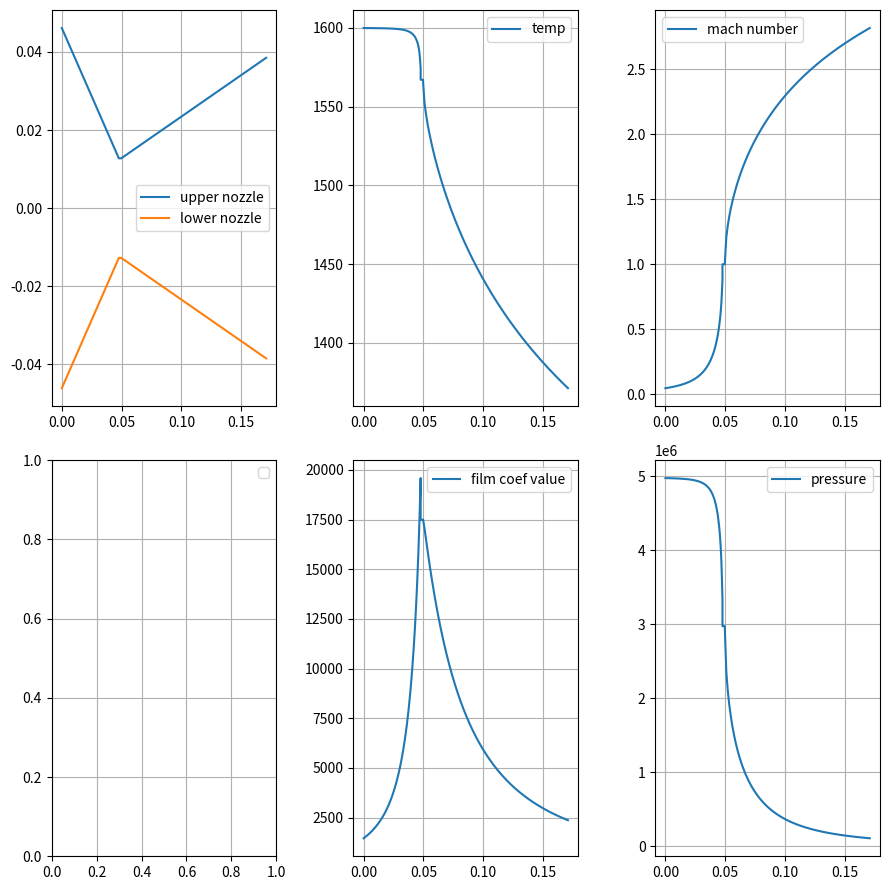

Source code (Python): (Note: this script raises an exception after producing the figure.)
import numpy as np
import matplotlib.pyplot as plt
from scipy.optimize import fsolve
from scipy.optimize import brentq
import pandas as pd

dt=25.5*10**-3
dc=92.261*10**-3
dd=77*10**-3
Lc=47.672*10**-3
Lt=2*10**-3
Ld=121.144*10**-3
To=1600
Po=4.98*10**6
At=511*10**-6
k=1.042
R=208.4
cp = 69.41
L_c= []
c_star = 876
Ma1 = []
P2 = []
T2= []
m_dot = []
pr = []
mu = []
Tr= []
h = []
x=0
g = 9.8
rc = 2*dt
def heat_transfer_coefficient(C, cp, mu, dt, pr, m_dot, At, rc, A2, Tr, To, k, Ma1):
    # Compute sigma
    sigma = 1 / (((Tr / (2 * To)) * (1 + (k - 1) / 2 * Ma1**2) + 1/2) ** 0.65 * (1 + (k - 1) / 2 * Ma1**2) ** 0.15)
    
    # Compute heat transfer coefficient h
    #h = (C * cp * mu**0.2 / (dt**0.2 * pr**0.6)) * \
   #     ((m_dot / At) ** 0.8) * ((dt / rc) ** 0.1) * ((At / A2) ** 0.9) * sigma
    term1 = C / (dt ** 0.2)
    term2 = (mu ** 0.2 * cp) / (pr ** 0.6)
    term3 = (Po * g) / c_star
    term4 = (dt / rc) ** 0.1
    term5 = (At / A2) ** 0.9

    h = term1 * term2 * term3 * term4 * term5 * sigma
    return h


def temp_wall(To,Pr,k,Ma1):
    # Compute recovery temperature Tr
    Tr = To * (1 + (Pr ** (1/3)) * ((k - 1) / 2) * Ma1**2)
    return Tr
def prandtl_number(k):
    Pr = (4*k)/((9*k)-5)
    return Pr
def viscosity(Ma1,To):
    mu = (11.83*(10**(-8)))*(Ma1**0.5)*(To**0.6)
    return mu

def nozzle_profile_plot(dt,dc,Lc,Lt,Ld,dd):
    # Define key points for the profile
    x_converge = np.linspace(0, Lc, 59)
    y_converge = np.linspace(dc / 2, dt / 2, 59)
    
    x_throat = np.array([Lc, Lc + Lt])
    y_throat = np.array([dt / 2, dt / 2])
    
    x_diverge = np.linspace(Lc + Lt, Lc + Lt + Ld, 125)
    y_diverge = np.linspace(dt / 2, dd / 2, 125)
    
    # Combine all sections
    x_profile = np.concatenate([x_converge, x_throat, x_diverge])
    y_profile = np.concatenate([y_converge, y_throat, y_diverge])
    
    # Plot the nozzle profile
    plt.figure(figsize=(8, 4))
    plt.plot(x_profile, y_profile, label='Nozzle Upper Profile')
    plt.plot(x_profile, -y_profile, label='Nozzle Lower Profile')
    plt.xlabel('Length (m)')
    plt.ylabel('Radius (m)')
    plt.legend()
    plt.title('Nozzle Profile')
    plt.axis('equal')
    plt.grid()
    plt.show()
def solve_M(At,A2, k, M_guess):
    def mach_area_ratio(M_guess):
        return (1/M_guess**2) * ((2/(k+1)) * (1 + ((k-1)/2) * M_guess**2))**((k+1)/((k-1))) - (A2/At)**2
    '''
    M_solution = fsolve(mach_area_ratio, M_guess)
    #print(np.abs(M_solution[0]))
    '''
    if M_guess < 1:  # This case is for a converging section (subsonic)
        lower, upper = 0.00001, 0.999999  # Subsonic Mach number range
    else:  # This case is for a diverging section (supersonic)
        lower, upper = 1, 5.0  # Supersonic Mach number range

    # Ensure the function changes sign in the interval
    f_lower, f_upper = mach_area_ratio(lower), mach_area_ratio(upper)

    if f_lower * f_upper > 0:
        print(f"Warning: No sign change for A2 = {A2}, At = {At}. Using initial guess instead.")
        return M_guess  # Handle this case, return the initial guess if no sign change is found

    # Use Brent's method to find the Mach number based on area ratio
    try:
        M_solution = brentq(mach_area_ratio, lower, upper)
        return M_solution
    except ValueError:
        print(f"Error: No solution found for A2 = {A2}, At = {At}. Returning initial guess.")
        return M_guess  # Return the initial guess in case of failure

    
    #return np.abs(M_solution[0])

def pressure(Ma1,Po,k):
    P_2 = Po * (1 + ((k - 1) / 2 )* Ma1**2) ** (-((k) / (k-1)))
    return P_2
def temperature(To, Ma1, k):

    T_2 = To * (1 + ((k - 1) / 2) * Ma1**2)**(-1)
    return T_2
def mass_flow_rate(Ma1,P2,T2,R,k,A2):
    term1 = (A2 * P2) / np.sqrt(T2)
    term2 = np.sqrt(k / R)
    term3 = Ma1 * (1 + (k - 1) / 2 * Ma1**2) ** (-(k + 1) / (2 * (k- 1)))
    return term1 * term2 * term3
def full_plots():
    A1=(np.pi*(dd)**2)/4
    Ma1_value=0
    x_converge = np.linspace(0, Lc, 100)
    y_converge = np.linspace(dc / 2, dt / 2, 100)
    
    x_throat = np.array([Lc, Lc + Lt])
    y_throat = np.array([dt / 2, dt / 2])
    
    x_diverge = np.linspace(Lc + Lt, Lc + Lt + Ld, 100)
    y_diverge = np.linspace(dt / 2, dd / 2, 100)

    x_profile = np.concatenate([x_converge, x_throat, x_diverge])
    y_profile = np.concatenate([y_converge, y_throat, y_diverge])

    for i in y_converge:

        A2 = (np.pi * i**2) 
        Ma1_value = Ma1_value+0.1
        Ma1_value = solve_M(At,A2, k, Ma1_value)
        if Ma1_value is None:
            print("Skipping this point due to missing solution.")
            continue  # Skip to the next iteration
        Ma1.append(Ma1_value)
        #print(Ma1_value,"conv")

        C = 0.023 if Ma1_value >= 1 else 0.026

        P2_value = pressure(Ma1_value, Po, k)
        P2.append(P2_value)

        T2_value = temperature(To, Ma1_value, k)
        T2.append(T2_value)

        m_dot_value = mass_flow_rate(Ma1_value, P2_value, T2_value, R, k, A2)
        m_dot.append(m_dot_value)

        pr_value = prandtl_number(k)
        pr.append(pr_value)

        mu_value = viscosity(Ma1_value, To)
        mu.append(mu_value)

        Tr_value = temp_wall(To, pr_value, k, Ma1_value)
        Tr.append(Tr_value)

        h_value = heat_transfer_coefficient(C, cp, mu_value, dt, pr_value, m_dot_value, At, rc, A2, Tr_value, To, k, Ma1_value)
        h.append(h_value)
        print(h_value,'conv')

    for i in y_throat:

        A2 = (np.pi * i**2) 

        Ma1_value=1.0000001
        Ma1.append(Ma1_value)
        C = 0.023 if Ma1_value >= 1 else 0.026
        #print(Ma1_value,"thrt")
        P2_value = pressure(Ma1_value, Po, k)
        P2.append(P2_value)

        T2_value = temperature(To, Ma1_value, k)
        T2.append(T2_value)

        m_dot_value = mass_flow_rate(Ma1_value, P2_value, T2_value, R, k, A2)
        m_dot.append(m_dot_value)

        pr_value = prandtl_number(k)
        pr.append(pr_value)

        mu_value = viscosity(Ma1_value, To)
        mu.append(mu_value)

        Tr_value = temp_wall(To, pr_value, k, Ma1_value)
        Tr.append(Tr_value)

        h_value = heat_transfer_coefficient(C, cp, mu_value, dt, pr_value, m_dot_value, At, rc, A2, Tr_value, To, k, Ma1_value)
        h.append(h_value)
        #print(h_value,'thr')

    for i in y_diverge:

        A2 = (np.pi * i**2) 

        Ma1_value=Ma1_value+0.016
        Ma1_value = solve_M(At,A2, k, Ma1_value)
        Ma1.append(Ma1_value)
        C = 0.023 if Ma1_value >= 1 else 0.026
        #print(Ma1_value,"div")
        P2_value = pressure(Ma1_value, Po, k)
        P2.append(P2_value)

        T2_value = temperature(To, Ma1_value, k)
        T2.append(T2_value)

        m_dot_value = mass_flow_rate(Ma1_value, P2_value, T2_value, R, k, A2)
        m_dot.append(m_dot_value)

        pr_value = prandtl_number(k)
        pr.append(pr_value)

        mu_value = viscosity(Ma1_value, To)
        mu.append(mu_value)

        Tr_value = temp_wall(To, pr_value, k, Ma1_value)
        Tr.append(Tr_value)

        h_value = heat_transfer_coefficient(C, cp, mu_value, dt, pr_value, m_dot_value, At, rc, A2, Tr_value, To, k, Ma1_value)
        h.append(h_value)
        #print(h_value,'div')
    x_profile = np.concatenate([x_converge, x_throat, x_diverge])
    # Create subplots
    fig, plots = plt.subplots(2, 3, figsize=(9, 9))
    # Plot each dataset in appropriate subplot
    plots[0, 0].plot(x_profile, y_profile, label='upper nozzle')
    plots[0, 0].plot(x_profile, -y_profile, label='lower nozzle')
    plots[1, 1].plot(x_profile, h, label='film coef value')
    plots[1, 2].plot(x_profile, P2, label='pressure')
    plots[0, 1].plot(x_profile, T2, label='temp')
    plots[0, 2].plot(x_profile, Ma1, label='mach number')

    # Add labels to all plots
    for ax in plots.flat:
        ax.grid(True)
        ax.legend()

    # Adjust layout
    fig.tight_layout()

    # Show the figure
    plt.show()
    return h,T2,P2,x_profile,y_profile
#nozzle_profile_plot(dt,dc,Lc,Lt,Ld,dd)
h,T2,P2,x_profile,y_profile = full_plots()
nozzle_data = {'film coefficient':h,'temp':T2, 'pressure':P2,'x coordinate':x_profile,'y coordinates':y_profile}
motor_data = pd.DataFrame(nozzle_data)
file_name = 'motor_sim_data_prac_1.xlsx'
motor_data.to_excel(file_name)
# Plot the results